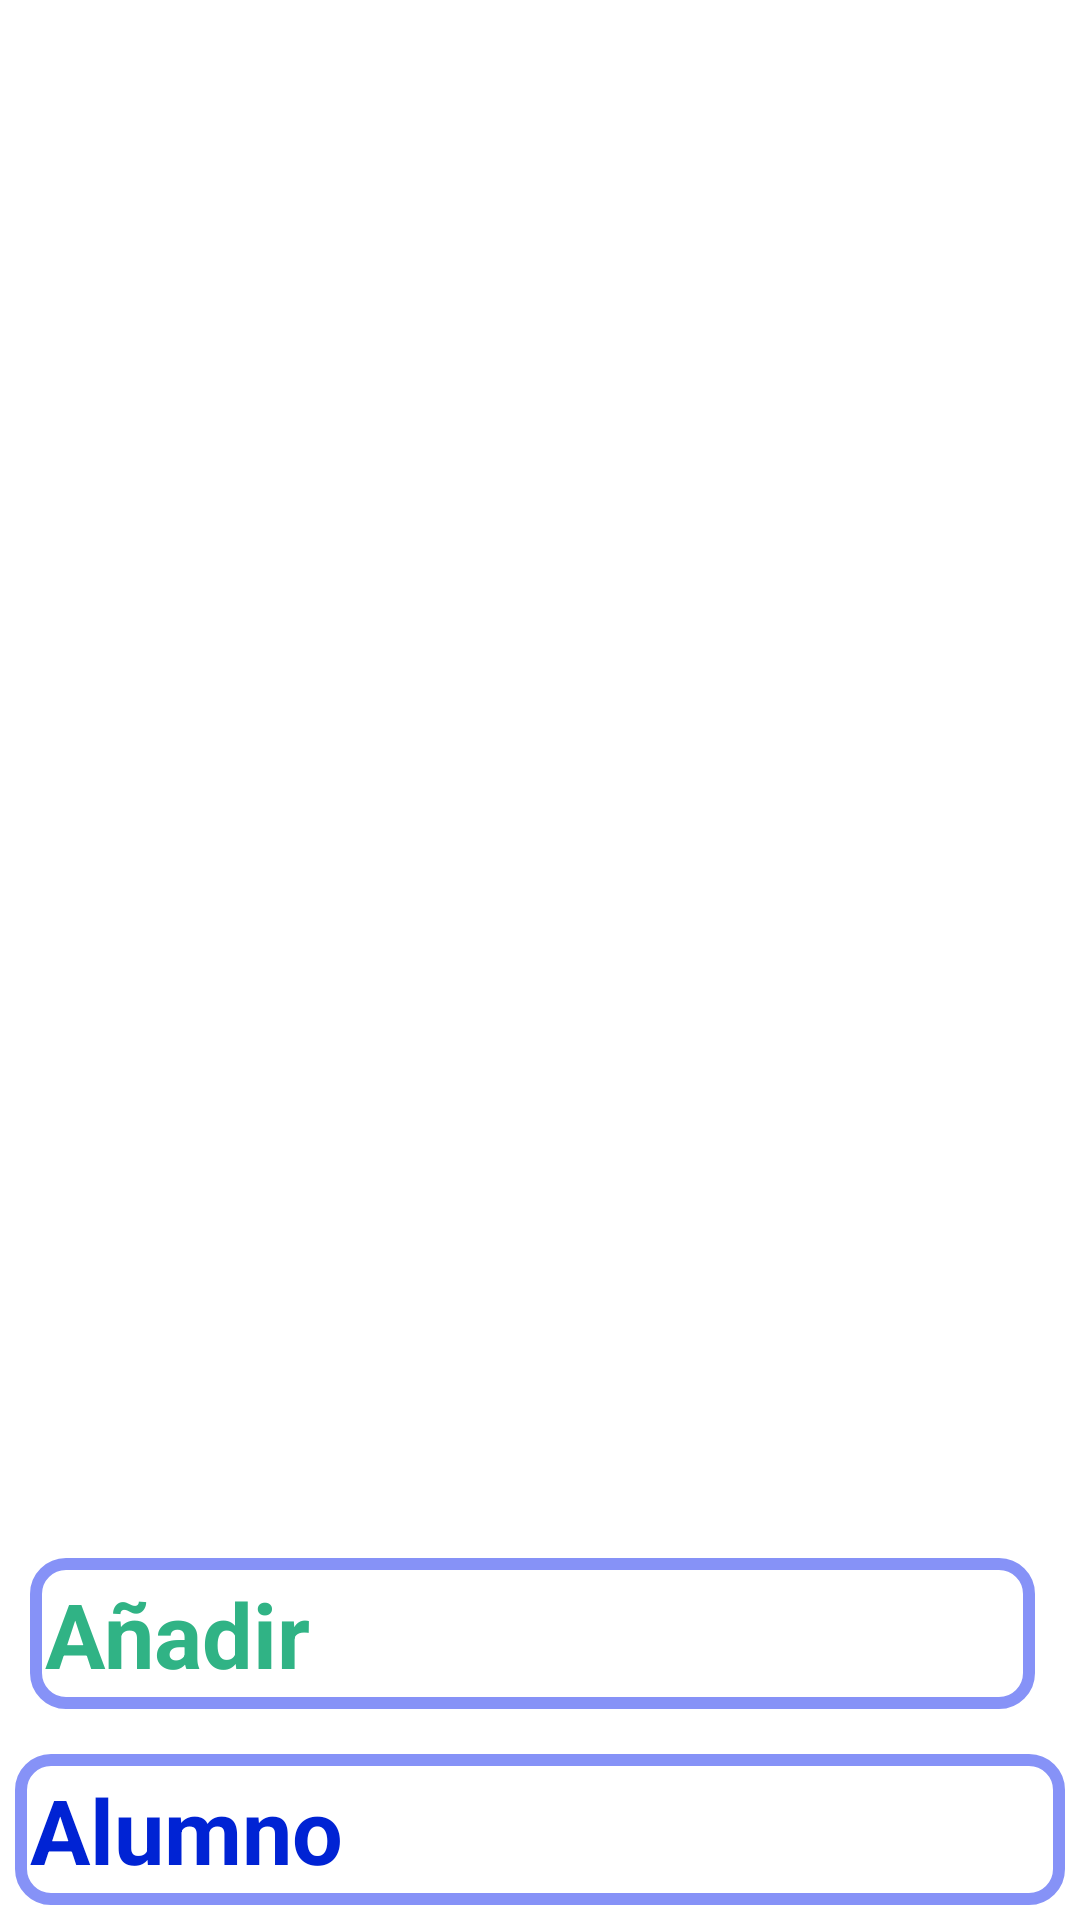

Produce the Android XML layout that renders to this screen, including the resource entries it uses.
<!-- AndroidManifest.xml: application theme Theme.TFG -->
<!-- res/layout/activity_add_alumno.xml -->
<?xml version="1.0" encoding="utf-8"?>
<androidx.constraintlayout.widget.ConstraintLayout xmlns:android="http://schemas.android.com/apk/res/android"
    xmlns:app="http://schemas.android.com/apk/res-auto"
    xmlns:tools="http://schemas.android.com/tools"
    android:layout_width="match_parent"
    android:layout_height="match_parent"
    tools:context=".DeleteAddProfActivity">

    <androidx.recyclerview.widget.RecyclerView
        android:id="@+id/rvAlumADAdd"
        android:layout_width="match_parent"
        android:layout_height="wrap_content"
        android:layout_marginStart="1dp"
        android:layout_marginTop="1dp"
        android:layout_marginEnd="1dp"
        android:layout_marginBottom="1dp"
        tools:listitem="@layout/list_item"
        app:layout_constraintBottom_toTopOf="@+id/LayoutAlumAdd"
        app:layout_constraintEnd_toEndOf="parent"
        app:layout_constraintStart_toStartOf="parent"
        app:layout_constraintTop_toTopOf="parent" />

    <TextView
        android:id="@+id/tvLoadingDataAlumAdd"
        android:layout_width="wrap_content"
        android:layout_height="wrap_content"
        android:text="Loading data"
        android:textSize="28dp"
        android:textColor="@color/black"
        android:textStyle="bold"
        android:visibility="gone"
        app:layout_constraintBottom_toTopOf="@+id/LayoutAlumAdd"
        app:layout_constraintEnd_toEndOf="parent"
        app:layout_constraintStart_toStartOf="parent"
        app:layout_constraintTop_toTopOf="parent" />


    <LinearLayout
        android:layout_width="match_parent"
        android:layout_height="wrap_content"
        app:layout_constraintBottom_toBottomOf="parent"
        app:layout_constraintEnd_toEndOf="parent"
        app:layout_constraintStart_toStartOf="parent"
        android:orientation="vertical">


        <LinearLayout
            android:id="@+id/LayoutAlumAdd"
            android:layout_width="match_parent"
            android:layout_height="wrap_content"
            android:layout_marginBottom="10dp"
            android:layout_marginLeft="10dp"
            android:layout_marginRight="10dp"
            android:layout_marginTop="20dp"
            android:orientation="horizontal"
            android:paddingTop="10dp">


            <TextView
                android:id="@+id/AñadirAlumAdd"
                android:layout_width="wrap_content"
                android:layout_height="wrap_content"
                android:layout_weight="1"
                android:text="Añadir"
                android:padding="5dp"
                android:textColor="#30B385"
                android:textSize="30dp"
                android:textStyle="bold"
                android:background="@drawable/style_emailback"
                android:layout_marginRight="5dp"
                android:onClick="CallAñadirAlumnoAlumAdd"
                />

        </LinearLayout>

        <TextView
            android:id="@+id/AlumElegidoAdd"
            android:layout_width="match_parent"
            android:layout_height="match_parent"
            android:text="Alumno"
            android:padding="5dp"
            android:textColor="#0023D4"
            android:textSize="30dp"
            android:textStyle="bold"
            android:background="@drawable/style_emailback"
            android:layout_margin="5dp"
            android:clickable="false"
            android:focusable="false"
            />

    </LinearLayout>

</androidx.constraintlayout.widget.ConstraintLayout>
<!-- res/layout/list_item.xml (included above) -->
<androidx.cardview.widget.CardView
    xmlns:android="http://schemas.android.com/apk/res/android"
    xmlns:app="http://schemas.android.com/apk/res-auto"
    android:layout_width="match_parent"
    android:layout_height="wrap_content"
    app:cardElevation="8dp"
    app:cardCornerRadius="8dp"
    android:layout_margin="8dp">

    <androidx.constraintlayout.widget.ConstraintLayout
        android:layout_width="match_parent"
        android:layout_height="wrap_content"
        android:padding="16dp">

        <TextView
            android:id="@+id/nombreProfesorRV"
            android:layout_width="wrap_content"
            android:layout_height="wrap_content"
            android:text="Nombre Profesor"
            android:textColor="@color/texto"
            android:textSize="20dp"
            app:layout_constraintTop_toTopOf="parent"
            app:layout_constraintStart_toStartOf="parent"/>

        <TextView
            android:id="@+id/apellidoProfRV"
            android:layout_width="wrap_content"
            android:layout_height="wrap_content"
            android:text="Apellido1"
            android:textColor="@color/texto"
            android:textSize="20dp"
            app:layout_constraintTop_toBottomOf="@id/nombreProfesorRV"
            app:layout_constraintStart_toStartOf="parent"/>

        <TextView
            android:id="@+id/TituloProfRV"
            android:layout_width="wrap_content"
            android:layout_height="wrap_content"
            android:text="Titulo"
            android:textColor="@color/texto"
            android:textSize="20dp"
            app:layout_constraintTop_toBottomOf="@id/apellidoProfRV"
            app:layout_constraintStart_toStartOf="parent"
            app:layout_constraintEnd_toStartOf="@+id/GradoProfRV"
            />

        <TextView
            android:id="@+id/GradoProfRV"
            android:layout_width="wrap_content"
            android:layout_height="wrap_content"
            android:text="Grado"
            android:textColor="@color/texto"
            android:textSize="20dp"
            app:layout_constraintTop_toTopOf="@id/TituloProfRV"
            app:layout_constraintStart_toEndOf="@+id/TituloProfRV"
            app:layout_constraintEnd_toEndOf="parent"/>


        <TextView
            android:id="@+id/TlfProfRV"
            android:layout_width="wrap_content"
            android:layout_height="wrap_content"
            android:text="Telefono"
            android:textColor="@color/texto"
            android:textSize="20dp"
            app:layout_constraintTop_toBottomOf="@id/TituloProfRV"
            app:layout_constraintStart_toStartOf="parent"
            app:layout_constraintEnd_toStartOf="@id/MailProfRV"/>

        <TextView
            android:id="@+id/MailProfRV"
            android:layout_width="wrap_content"
            android:layout_height="wrap_content"
            android:text="Mail"
            android:textColor="@color/texto"
            android:textSize="20dp"
            app:layout_constraintTop_toTopOf="@id/TlfProfRV"
            app:layout_constraintStart_toEndOf="@+id/TlfProfRV"
            app:layout_constraintEnd_toEndOf="parent"/>
    </androidx.constraintlayout.widget.ConstraintLayout>

</androidx.cardview.widget.CardView>
<!-- resources referenced by this layout -->
<resources>
  <color name="black">#FF000000</color>
  <!-- drawable style_emailback (drawable) -->
  <?xml version="1.0" encoding="utf-8"?>
  <selector xmlns:android="http://schemas.android.com/apk/res/android">
      <item android:state_enabled="true" android:state_focused="true">
          <shape android:shape="rectangle">
              <solid android:color="@android:color/white"></solid>
              <corners android:radius="10dp"></corners>
              <stroke android:color="#cd0d4a" android:width="10dp"></stroke>
          </shape>
      </item>
  
      <item android:state_enabled="true" >
          <shape android:shape="rectangle">
              <solid android:color="@android:color/white"></solid>
              <corners android:radius="10dp"></corners>
              <stroke android:color="@color/lavender" android:width="4dp"></stroke>
          </shape>
      </item>
  </selector>
  <style name="Theme.TFG" parent="Theme.MaterialComponents.DayNight.DarkActionBar">
          
          <item name="colorPrimary">@color/purple_500</item>
          <item name="colorPrimaryVariant">@color/purple_700</item>
          <item name="colorOnPrimary">@color/white</item>
          
          <item name="colorSecondary">@color/teal_200</item>
          <item name="colorSecondaryVariant">@color/teal_700</item>
          <item name="colorOnSecondary">@color/black</item>
          
          <item name="android:statusBarColor">?attr/colorPrimaryVariant</item>
          
  
          <item name="windowActionBar">false</item>
          <item name="windowNoTitle">true</item>
      </style>
  <color name="lavender">#8692f7</color>
  <color name="purple_500">#FF6200EE</color>
  <color name="purple_700">#FF3700B3</color>
  <color name="white">#FFFFFFFF</color>
  <color name="teal_200">#FF03DAC5</color>
  <color name="teal_700">#FF018786</color>
</resources>
